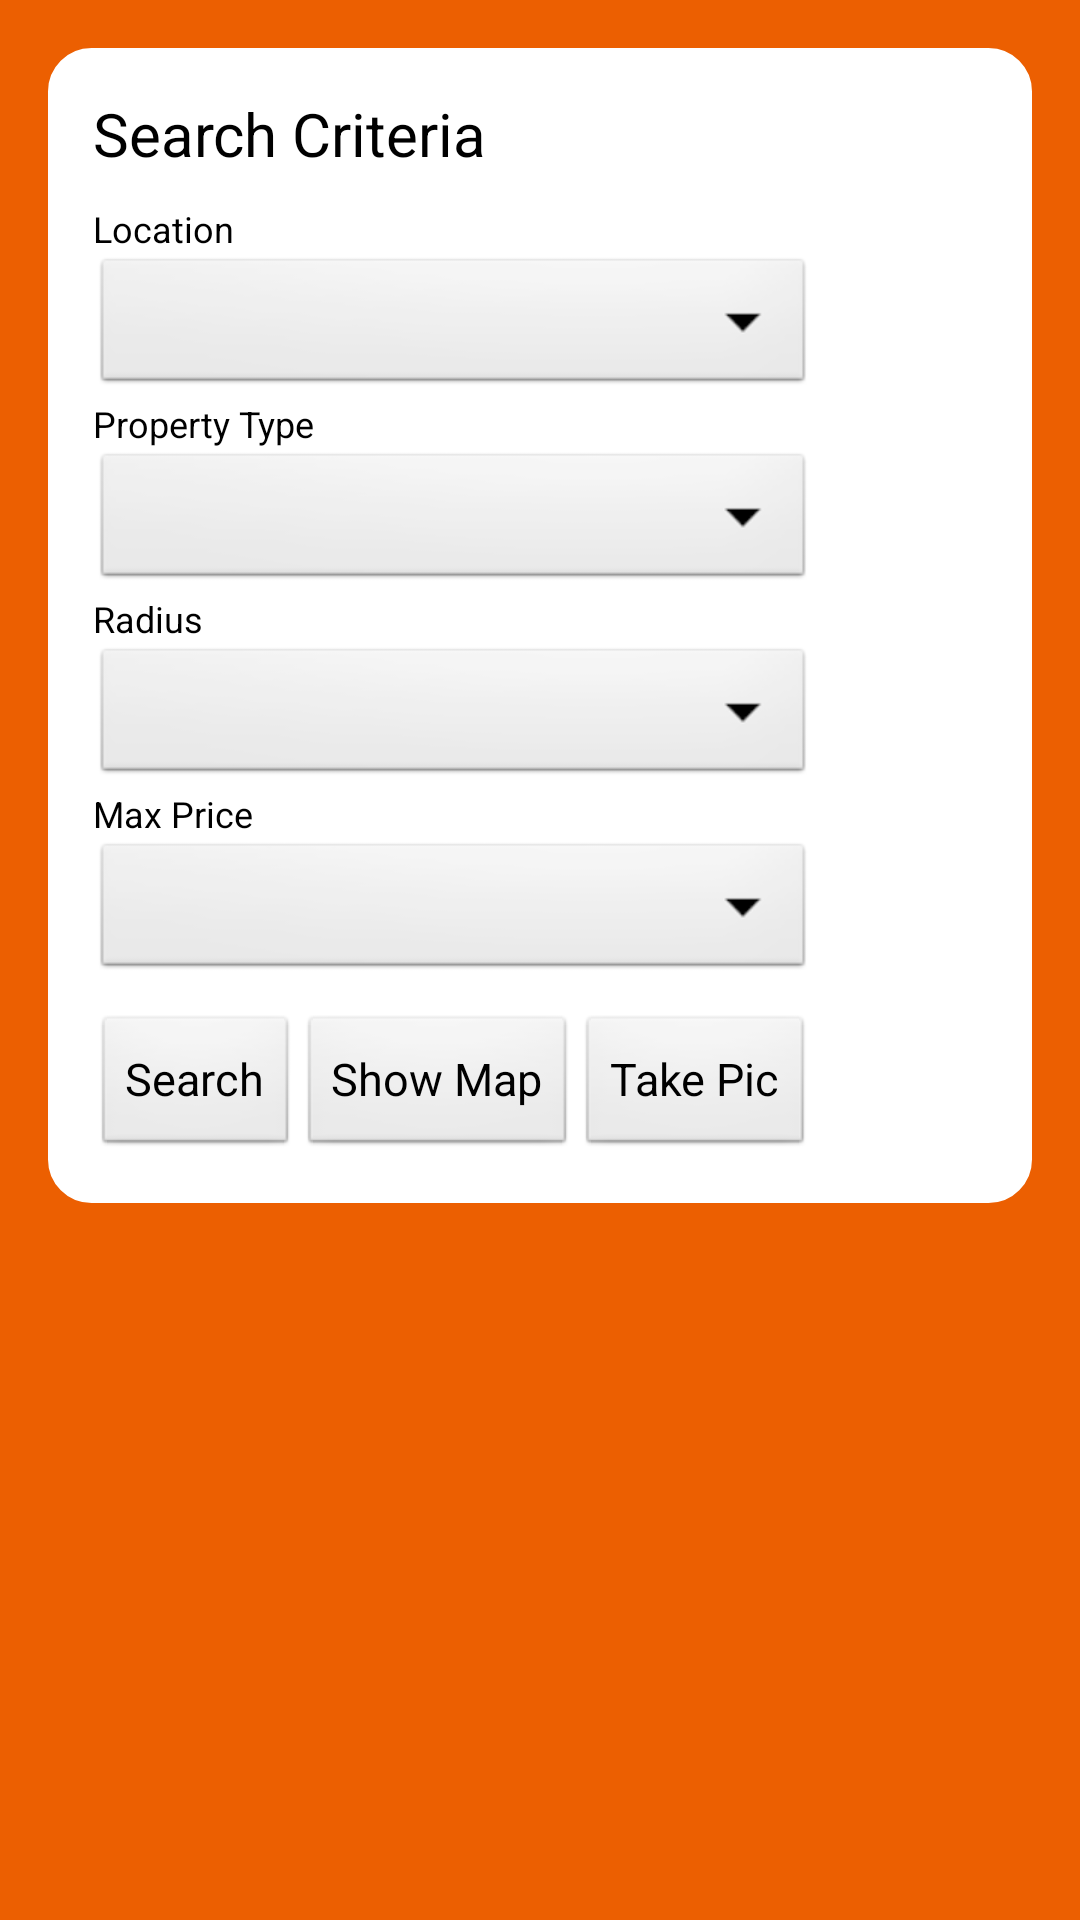

Produce the Android XML layout that renders to this screen, including the resource entries it uses.
<!-- AndroidManifest.xml: application theme NMTheme -->
<!-- res/layout/search.xml -->
<?xml version="1.0" encoding="utf-8"?>
<LinearLayout
  xmlns:android="http://schemas.android.com/apk/res/android"
  android:layout_width="fill_parent"
  android:layout_height="fill_parent"
  android:background="#ec5f01">
	<TableLayout
		xmlns:android="http://schemas.android.com/apk/res/android"
		android:layout_width="fill_parent"
		android:layout_height="wrap_content"
		android:background="@drawable/roundedrectangle"
		android:layout_margin="16dip"
		android:padding="15dip">
		<TableRow>			
			<TextView  
			    android:id="@+id/TextViewTitle"  
			    android:layout_width="fill_parent"  
			    android:layout_height="wrap_content"  
			    android:text="@string/searchtitle"  
			    android:textSize="20dp"
			    android:textColor="@color/defaulttextcolour"
			    android:layout_centerHorizontal="true"
			    android:paddingBottom="10dip">  
			</TextView>
		</TableRow>
		
		<TableRow> 
			<TextView  
			    android:id="@+id/TextViewLocation"  
			    android:layout_width="fill_parent"  
			    android:layout_height="wrap_content"  
			    android:text="@string/locationlabel"  
			    android:textSize="12dp"
			    android:textColor="@color/defaulttextcolour">  
			  </TextView>
		</TableRow>		
		<TableRow>
			  
			   <Spinner 
		        android:id="@+id/SpinnerLocation"
		        android:layout_width="wrap_content"
		        android:layout_height="wrap_content"
		        android:prompt="@string/location_prompt"
	    		/>			   			   
		</TableRow>
		
		<TableRow> 
			<TextView  
			    android:id="@+id/TextViewPropertyType"  
			    android:layout_width="fill_parent"  
			    android:layout_height="wrap_content"  
			    android:text="@string/propertytypelabel"  
			    android:textSize="12dp"
			    android:textColor="@color/defaulttextcolour">  
			  </TextView>
		</TableRow>		
		<TableRow>
			<Spinner 
		        android:id="@+id/SpinnerPropertyType"
		        android:layout_width="fill_parent"
		        android:layout_height="wrap_content"
		        android:prompt="@string/propertytype_prompt"
	    	/>		
		</TableRow>
		
		<TableRow> 
			<TextView  
			    android:id="@+id/TextViewRadius"  
			    android:layout_width="fill_parent"  
			    android:layout_height="wrap_content"  
			    android:text="@string/radiuslabel"  
			    android:textSize="12dp"
			    android:textColor="@color/defaulttextcolour">  
			  </TextView>
		</TableRow>		
		<TableRow>
			<Spinner 
		        android:id="@+id/SpinnerRadius"
		        android:layout_width="wrap_content"
		        android:layout_height="wrap_content"
		        android:prompt="@string/radius_prompt"
	    	/>		
		</TableRow>
		
		<TableRow> 
			<TextView  
			    android:id="@+id/TextViewMaxPrice"  
			    android:layout_width="fill_parent"  
			    android:layout_height="wrap_content"  
			    android:text="@string/maxpricelabel"  
			    android:textSize="12dp"
			    android:textColor="@color/defaulttextcolour">  
			  </TextView>
		</TableRow>		
		<TableRow>
			  <Spinner 
		        android:id="@+id/SpinnerMaxPrice"
		        android:layout_width="wrap_content"
		        android:layout_height="wrap_content"
		        android:prompt="@string/maxprice_prompt"
		        android:textSize="10dp"/>
		</TableRow>
		
		<TableRow android:paddingTop="10dip"> 
			<RelativeLayout
			xmlns:android="http://schemas.android.com/apk/res/android"
			android:layout_width="fill_parent"
			android:layout_height="fill_parent"
			android:background="#ffffff">
				<Button  
				    android:id="@+id/ButtonSearch"  
				    android:layout_width="wrap_content"
				    android:layout_height="wrap_content"  
				    android:text="@string/searchbutton"  
				    android:textSize="15dp"
				    android:onClick="searchData">  
				</Button>
				<Button  
				    android:id="@+id/ButtonShowMap"
				    android:layout_width="wrap_content"  
				    android:layout_height="wrap_content"  
				    android:text="@string/showmapbutton" 
				    android:textSize="15dp" 
				    android:onClick="showMap"				 
				    android:layout_toRightOf="@id/ButtonSearch">  
				</Button>	
				<Button  
				    android:id="@+id/ButtonTakePic"
				    android:layout_width="wrap_content"  
				    android:layout_height="wrap_content"  
				    android:text="@string/takepicbutton"
				    android:textSize="15dp"  
				    android:onClick="takePic"				 
				    android:layout_toRightOf="@id/ButtonShowMap">  
				</Button>			
			</RelativeLayout>			
		</TableRow>
		
	</TableLayout>
	
	<ImageView android:src="@drawable/rowofhouses"
                android:layout_width="wrap_content" 
                android:layout_height="wrap_content"
                android:layout_centerHorizontal="true"
                android:layout_centerVertical="true"               
                android:background="#ffffff" />
	
</LinearLayout>
<!-- resources referenced by this layout -->
<resources>
  <color name="defaulttextcolour">#000000</color>
  <!-- drawable roundedrectangle (drawable-mdpi) -->
  <shape xmlns:android="http://schemas.android.com/apk/res/android">
  	<solid android:color="#ffffff"/>
  	<stroke android:width="3dp" color="#ffffff"/>
  	<corners android:radius="13dp" />
  	<padding android:left="10dp" android:top="10dp"
  	android:right="10dp" android:bottom="10dp" />
  </shape>
  <!-- drawable rowofhouses: png bitmap (drawable-hdpi, 32145 bytes) -->
  <string name="location_prompt">Choose a location</string>
  <string name="locationlabel">Location</string>
  <string name="maxprice_prompt">Choose a max price</string>
  <string name="maxpricelabel">Max Price</string>
  <string name="propertytype_prompt">Choose a property type</string>
  <string name="propertytypelabel">Property Type</string>
  <string name="radius_prompt">Choose a radius</string>
  <string name="radiuslabel">Radius</string>
  <string name="searchbutton">Search</string>
  <string name="searchtitle">Search Criteria</string>
  <string name="showmapbutton">Show Map</string>
  <string name="takepicbutton">Take Pic</string>
  <style name="NMTheme" parent="android:Theme">
             <item name="android:windowTitleSize">80px</item>
             <item name="android:windowTitleBackgroundStyle">@style/WindowTitleBackground</item>
     </style>
  <style name="WindowTitleBackground" parent="android:WindowTitleBackground">    
   
            
          <item name="android:background">@color/activitybackground</item>      
   		
      </style>
  <color name="activitybackground">#ffffff</color>
</resources>
